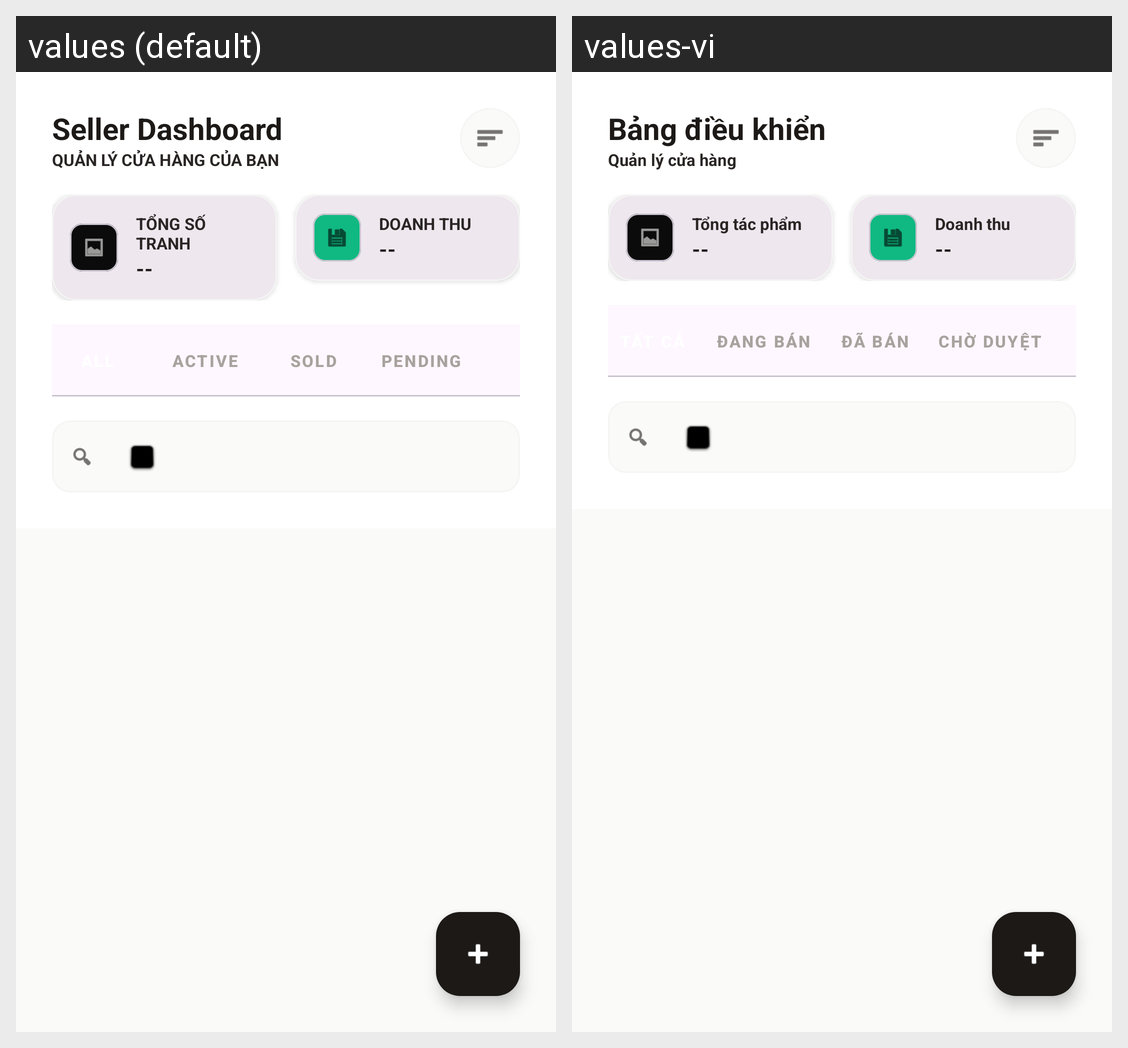

Here is an Android app screen in its default locale and in the app's own translations. Write out the translated-string differences for the strings that appear on this screen.
Android screen res/layout/fragment_seller_inventory.xml rendered under 2 locales, left to right: values (default), values-vi. Device: Nexus 5 (rendered at 1080×1920; each locale shown at half size, 540×960, under a caption strip naming it); theme Theme.GalleryMart.
Strings drawn on this screen, with the default value and each locale's value (text and hints the layout hard-codes, and strings that could not be matched under every locale, appear in the picture but are not listed):

seller_dashboard
  values: Seller Dashboard
  values-vi: Bảng điều khiển

manage_your_shop
  values: QUẢN LÝ CỬA HÀNG CỦA BẠN
  values-vi: Quản lý cửa hàng

total_artworks
  values: TỔNG SỐ TRANH
  values-vi: Tổng tác phẩm

placeholder_count
  values: --
  values-vi: --

revenue
  values: DOANH THU
  values-vi: Doanh thu

placeholder_revenue
  values: --
  values-vi: --

tab_active
  values: ACTIVE
  values-vi: Đang bán

tab_sold
  values: SOLD
  values-vi: Đã bán

tab_pending
  values: PENDING
  values-vi: Chờ duyệt

status_active
  values: ACTIVE
  values-vi: Đang bán
